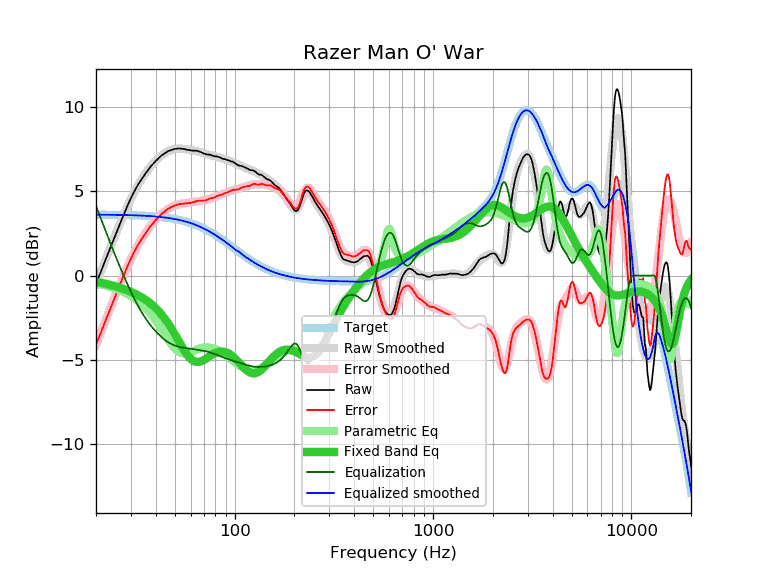

Source data for this figure (header and first rows):
frequency, raw, error, smoothed, error_smoothed, equalization, parametric_eq, equalized_raw, equalized_smoothed, target
20, -0.47, -4.09, -0.51, -4.13, 4.13, -0.37, 3.66, 3.62, 3.62
21, 0.12, -3.50, 0.13, -3.48, 3.48, -0.42, 3.61, 3.62, 3.62
22, 0.74, -2.87, 0.75, -2.87, 2.87, -0.47, 3.61, 3.62, 3.62
23, 1.31, -2.30, 1.33, -2.28, 2.28, -0.52, 3.59, 3.61, 3.61
24, 1.86, -1.75, 1.89, -1.72, 1.72, -0.57, 3.59, 3.61, 3.61
25, 2.39, -1.22, 2.41, -1.20, 1.20, -0.63, 3.59, 3.61, 3.61
26, 2.88, -0.72, 2.90, -0.70, 0.70, -0.69, 3.59, 3.61, 3.61
27, 3.35, -0.25, 3.36, -0.24, 0.24, -0.76, 3.59, 3.60, 3.60
28, 3.80, 0.20, 3.79, 0.19, -0.19, -0.82, 3.61, 3.60, 3.60
29, 4.22, 0.63, 4.19, 0.60, -0.60, -0.90, 3.63, 3.59, 3.59
30, 4.60, 1.01, 4.56, 0.97, -0.97, -0.97, 3.63, 3.59, 3.59
31, 4.94, 1.36, 4.90, 1.31, -1.31, -1.04, 3.63, 3.58, 3.58
32, 5.24, 1.66, 5.21, 1.63, -1.63, -1.12, 3.61, 3.58, 3.58
33, 5.51, 1.94, 5.49, 1.92, -1.92, -1.21, 3.60, 3.57, 3.57
34, 5.74, 2.18, 5.74, 2.18, -2.18, -1.29, 3.56, 3.56, 3.56
35, 5.95, 2.40, 5.97, 2.42, -2.42, -1.39, 3.54, 3.56, 3.56
36, 6.16, 2.61, 6.18, 2.63, -2.63, -1.48, 3.53, 3.55, 3.55
37, 6.35, 2.81, 6.37, 2.83, -2.83, -1.59, 3.52, 3.54, 3.54
38, 6.52, 2.99, 6.54, 3.01, -3.01, -1.70, 3.51, 3.53, 3.53
39, 6.67, 3.15, 6.69, 3.17, -3.17, -1.81, 3.50, 3.52, 3.52
40, 6.81, 3.30, 6.83, 3.32, -3.32, -1.93, 3.50, 3.51, 3.51
41, 6.93, 3.43, 6.95, 3.45, -3.45, -2.06, 3.48, 3.50, 3.50
42, 7.05, 3.57, 7.06, 3.57, -3.57, -2.20, 3.48, 3.49, 3.49
43, 7.15, 3.68, 7.15, 3.68, -3.68, -2.35, 3.47, 3.47, 3.47
44, 7.23, 3.77, 7.24, 3.78, -3.78, -2.50, 3.45, 3.46, 3.46
45, 7.31, 3.87, 7.31, 3.87, -3.87, -2.65, 3.45, 3.44, 3.44
46, 7.38, 3.95, 7.37, 3.94, -3.94, -2.82, 3.44, 3.43, 3.43
47, 7.43, 4.02, 7.43, 4.01, -4.01, -2.98, 3.42, 3.41, 3.41
48, 7.47, 4.08, 7.47, 4.07, -4.07, -3.15, 3.40, 3.40, 3.40
49, 7.50, 4.12, 7.50, 4.12, -4.12, -3.33, 3.38, 3.38, 3.38
50, 7.53, 4.17, 7.52, 4.16, -4.16, -3.51, 3.37, 3.36, 3.36
51, 7.54, 4.20, 7.54, 4.20, -4.20, -3.68, 3.34, 3.34, 3.34
52, 7.55, 4.23, 7.54, 4.23, -4.23, -3.86, 3.33, 3.32, 3.32
53, 7.55, 4.26, 7.54, 4.25, -4.25, -4.03, 3.30, 3.30, 3.30
54, 7.54, 4.27, 7.54, 4.27, -4.27, -4.19, 3.28, 3.27, 3.27
55, 7.53, 4.28, 7.53, 4.28, -4.28, -4.35, 3.25, 3.25, 3.25
56, 7.51, 4.29, 7.52, 4.30, -4.30, -4.49, 3.22, 3.23, 3.23
57, 7.49, 4.29, 7.51, 4.31, -4.31, -4.63, 3.18, 3.20, 3.20
58, 7.47, 4.30, 7.50, 4.32, -4.32, -4.75, 3.15, 3.17, 3.18
59, 7.46, 4.31, 7.48, 4.33, -4.33, -4.85, 3.13, 3.15, 3.15
60, 7.44, 4.32, 7.47, 4.35, -4.35, -4.94, 3.10, 3.12, 3.12
61, 7.43, 4.34, 7.45, 4.36, -4.36, -5.01, 3.07, 3.09, 3.09
62, 7.42, 4.36, 7.43, 4.37, -4.37, -5.07, 3.05, 3.06, 3.06
63, 7.42, 4.39, 7.42, 4.39, -4.39, -5.10, 3.04, 3.03, 3.03
64, 7.42, 4.42, 7.40, 4.40, -4.40, -5.13, 3.02, 3.00, 3.00
65, 7.41, 4.45, 7.38, 4.41, -4.41, -5.13, 3.00, 2.97, 2.97
66, 7.38, 4.45, 7.36, 4.42, -4.42, -5.13, 2.96, 2.93, 2.93
67, 7.35, 4.45, 7.34, 4.44, -4.44, -5.11, 2.91, 2.90, 2.90
68, 7.32, 4.46, 7.32, 4.45, -4.45, -5.09, 2.87, 2.87, 2.87
69, 7.28, 4.45, 7.29, 4.46, -4.46, -5.05, 2.82, 2.83, 2.83
70, 7.25, 4.46, 7.27, 4.48, -4.48, -5.01, 2.78, 2.79, 2.79
71, 7.22, 4.46, 7.25, 4.49, -4.49, -4.97, 2.73, 2.76, 2.76
72, 7.20, 4.48, 7.23, 4.51, -4.51, -4.92, 2.70, 2.72, 2.72
73, 7.19, 4.51, 7.21, 4.52, -4.52, -4.88, 2.67, 2.68, 2.68
74, 7.19, 4.55, 7.19, 4.54, -4.54, -4.83, 2.65, 2.64, 2.64
75, 7.18, 4.58, 7.17, 4.56, -4.56, -4.78, 2.62, 2.61, 2.61
76, 7.16, 4.60, 7.15, 4.58, -4.58, -4.74, 2.58, 2.57, 2.57
77, 7.13, 4.61, 7.13, 4.61, -4.61, -4.70, 2.52, 2.53, 2.53
78, 7.11, 4.63, 7.12, 4.63, -4.63, -4.66, 2.48, 2.49, 2.49
79, 7.09, 4.65, 7.10, 4.66, -4.66, -4.63, 2.44, 2.45, 2.45
... 553 more rows
